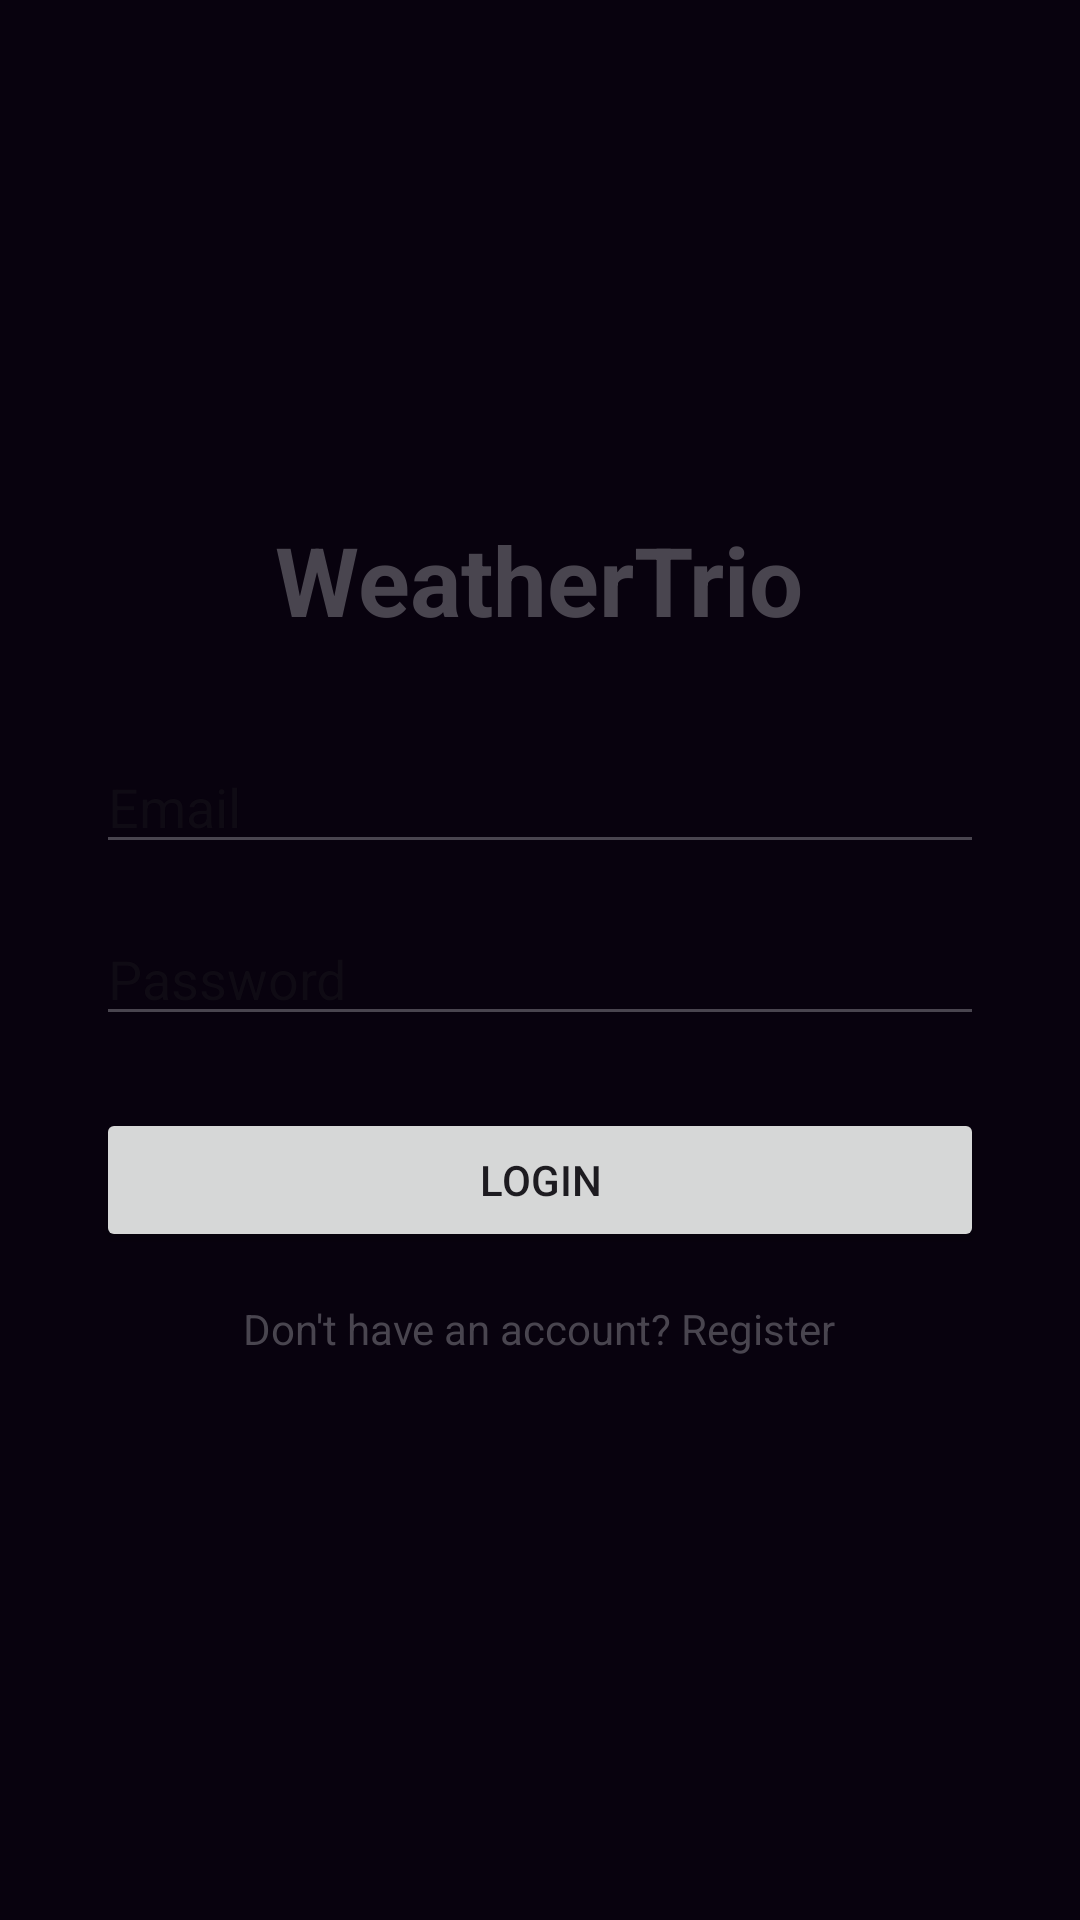

Reconstruct the res/layout file that produces this screen, plus the resources it refers to.
<!-- AndroidManifest.xml: application theme Theme.WeatherTrio -->
<!-- res/layout/activity_login.xml -->
<?xml version="1.0" encoding="utf-8"?>
<LinearLayout
    xmlns:android="http://schemas.android.com/apk/res/android"
    android:layout_width="match_parent"
    android:layout_height="match_parent"
    android:orientation="vertical"
    android:gravity="center"
    android:padding="32dp">

    
    <TextView
        android:layout_width="wrap_content"
        android:layout_height="wrap_content"
        android:text="WeatherTrio"
        android:textSize="32sp"
        android:textStyle="bold"
        android:layout_marginBottom="32dp" />

    
    <EditText
        android:id="@+id/editLoginEmail"
        android:layout_width="match_parent"
        android:layout_height="wrap_content"
        android:hint="Email"
        android:inputType="textEmailAddress"
        android:layout_marginBottom="16dp" />

    
    <EditText
        android:id="@+id/editLoginPassword"
        android:layout_width="match_parent"
        android:layout_height="wrap_content"
        android:hint="Password"
        android:inputType="textPassword"
        android:layout_marginBottom="24dp" />

    
    <Button
        android:id="@+id/buttonLogin"
        android:layout_width="match_parent"
        android:layout_height="wrap_content"
        android:text="Login" />

    
    <TextView
        android:id="@+id/textCreateAccount"
        android:layout_width="wrap_content"
        android:layout_height="wrap_content"
        android:text="Don't have an account? Register"
        android:padding="16dp" />

    
    <TextView
        android:id="@+id/textLoginError"
        android:layout_width="match_parent"
        android:layout_height="wrap_content"
        android:gravity="center"
        android:visibility="gone" />

</LinearLayout>
<!-- resources referenced by this layout -->
<resources>
  <style name="Theme.WeatherTrio" parent="Theme.Material3.DayNight.NoActionBar">
  
          <item name="colorPrimary">@color/primary</item>
          <item name="colorOnPrimary">@color/on_primary</item>
  
          <item name="colorSecondary">@color/secondary</item>
          <item name="colorOnSecondary">@color/on_secondary</item>
  
          <item name="colorSurface">@color/surface</item>
          <item name="colorOnSurface">@color/text_primary</item>
  
          <item name="android:colorBackground">@color/background_main</item>
          <item name="android:windowBackground">@color/background_main</item>
  
          <item name="textAppearanceHeadlineMedium">@style/TextAppearance.WeatherTrio.Headline</item>
          <item name="textAppearanceBodyMedium">@style/TextAppearance.WeatherTrio.Body</item>
  
      </style>
  <color name="primary">#7B2CBF</color>
  <color name="on_primary">#FFFFFF</color>
  <color name="secondary">#007C91</color>
  <color name="on_secondary">#FFFFFF</color>
  <color name="surface">#FFFFFF</color>
  <color name="text_primary">#211527</color>
  <color name="background_main">#F8F4FC</color>
  <style name="TextAppearance.WeatherTrio.Headline" parent="TextAppearance.Material3.HeadlineMedium">
  
          <item name="android:textColor">@color/text_primary</item>
          <item name="android:textSize">28sp</item>
          <item name="android:fontFamily">sans-serif-medium</item>
  
      </style>
  <style name="TextAppearance.WeatherTrio.Body" parent="TextAppearance.Material3.BodyMedium">
  
          <item name="android:textColor">@color/text_secondary</item>
          <item name="android:textSize">15sp</item>
          <item name="android:fontFamily">sans-serif</item>
  
      </style>
  <color name="text_secondary">#64586B</color>
</resources>
